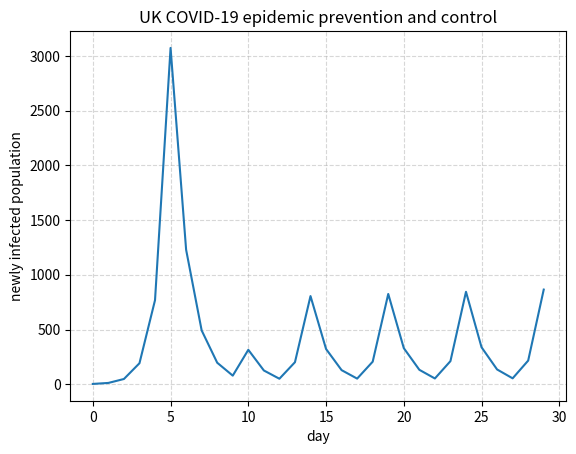

Reproduce this figure in Python.
import matplotlib.pyplot as plt
import numpy as np
#这个变量代表的是感染率，感染人数/总人数
infection_rate = 0

#社会上依然存在着的感染人数
infection_pop_arr_society = []
#隔离且感染着的人数
isolation_pop_arr = []
#隔离+社会全部的感染人数
infection_pop_arr = []

#存储每日的新增感染人数
infection_pop_new = []

#建立一个数组用来存放政策，也就是政策的list，目前仅仅存在动态清零和躺平两种
policies=["dynamicZero", "herdImmunity"]

#GA的步骤
#首先是种群初始化，但是目前只有两种，就生成两个种群，10和01，这里是二择其一的，不能有11存在，但是00可以存在，就是完全不管，任由变异
#所以可以简化为选择唯一的1所在的坐标。

#然后就是适应度函数——采取了任何的策略一定会对于传染率有着影响，以及传染人群，当然假设目前病毒不会产生任何变异的情况
#具体的影响？
#首先第一天，病毒出现，然后感染百分比增高，假设病毒每一次周期固定感染2%，那么如果是动态清零的政策，则
#
population = 100000

init_infection_popu = 1
isolation_pop = 0

infection_rate_arr = []
time=[]
date = 30
def fitness(infection_rate_prev,infection_rate_cur,policy):

    if(infection_rate_prev-infection_rate_cur>0.003 or infection_rate_cur>=0.003):
        return 0
    else:
        return 1


def setTime(date):
    ans = []
    for i in range(0,date):
        ans = ans + [i]
    return ans

def setInfectionRate(infection_rate_arr, date):
    ans = infection_rate_arr+[0]*(date-len(infection_rate_arr))
    return  ans

def setInfectionSocietyPopArr(infection_pop_arr_society, date):
    ans = infection_pop_arr_society + [0] * (date - len(infection_pop_arr_society))
    return ans


def setInfectionPopArr(infection_pop_arr, date):
    ans = infection_pop_arr + [0] * (date - len(infection_pop_arr))
    return ans

def setIsolationPopArr(isolation_pop_arr, date):
    #生成全0数组
    ans = isolation_pop_arr+[[0]*3]*(date-len(isolation_pop_arr))
    return ans


def updateIsolationPopArr(isolation_pop_arr):
    for i in range(len(isolation_pop_arr)):
        if(isolation_pop_arr[i][2]!=0):
            isolation_pop_arr[i]= list(isolation_pop_arr[i])
            isolation_pop_arr[i][2] = isolation_pop_arr[i][2]-1


def getInfectionPopToday(isolation_pop_arr,infection_popu):
    isolation_pop = 0;
    for isolation in isolation_pop_arr:
        if(isolation[2]!=0):
            isolation_pop = isolation_pop+isolation[1]
    return isolation_pop+infection_popu


def setInfectionPopNewArr():
    ans = infection_rate_arr + [0] * (date - len(infection_rate_arr))
    return ans


def simulate(infection_rate, policies, population, init_infection_popu, date, infection_rate_arr, time, infection_pop_arr_society, isolation_pop_arr, isolation_pop,infection_pop_arr,initPolicy,R0):
    #初始化数据，以下数据结构是为了方便plot制图，记录数据
    #将infection_pop_new变为全部为0的数组
    infection_pop_new = setInfectionPopNewArr()
    #将infection_rate_arr构造为全部为0的数组
    infection_rate_arr = setInfectionRate(infection_rate_arr, date)
    #将infection_pop_arr_society构造为全部为0的数组
    infection_pop_arr_society = setInfectionSocietyPopArr(infection_pop_arr_society, date)
    #将isolation_pop_arr构造为全部为[0,0,0]的数组
    isolation_pop_arr = [[0,0,0]]
    isolation_pop_arr = setIsolationPopArr(isolation_pop_arr, date)
    #将infection_pop_arr构造为全部为0的数组
    infection_pop_arr = setInfectionPopArr(infection_pop_arr, date)
    #将policy初始化为initPolicy也就是传入的policy
    policy = initPolicy
    infection_popu = init_infection_popu#当天总传染人数
    infection_popu_society = infection_popu#当天社会传染人数
    isolation_pop = infection_popu-infection_popu_society#当天隔离人数
    infection_rate_cur = init_infection_popu / population#目前感染率的初始化：初始化感染人数/总人数


    for i in range(0, date):
        infection_rate_prev = infection_rate

        infection_popu_new = infection_popu_society*R0
        infection_pop_new[i] = infection_popu_new

        infection_popu_society = infection_popu_society*(1+R0);#当天社会感染人数根据R0值翻倍

        policy = policies[fitness(infection_rate_prev, infection_rate_cur,policy)]

        if(policy == "dynamicZero"):
            #严格的动态清零政策
            isolation_pop = infection_popu_society * 0.9#当天隔离人数=当天社会感染人数*0.7
            infection_popu_society = infection_popu_society * 0.1#没有被抓去隔离的当天社会感染者依然在传播病毒
            isolation_pop_arr[i] = (i,isolation_pop,14)#此处存疑，目的是做一下记录

        infection_popu = infection_popu_society + isolation_pop    # 当天感染总人数=当天社会感染人数 + 隔离者人数

        infection_pop_arr[i] = infection_popu#记录当天感染总人数

        infection_rate_cur = infection_popu / population#当天感染率=当天感染总人数/人口

        infection_rate_arr[i] = infection_rate_cur  #记录当天感染率

        infection_pop_arr_society[i] = infection_popu_society  #记录当天社会感染总人数

        updateIsolationPopArr(isolation_pop_arr)  # 特殊的数据结构




    # 然后制图，横坐标是时间，纵坐标是传染率
    time = setTime(date)#todo此处要重写setTime，将time变成[1,2,3,4,5,6,7,.....]
    plt.figure()
    plt.plot(time,infection_pop_new)
    plt.grid(True,linestyle="--",alpha=0.5)
    plt.xlabel("day")
    plt.ylabel("newly infected population")
    title = "UK COVID-19 epidemic prevention and control"
    plt.title(title)
    # plt.plot(time, infection_pop_arr)
    # plt.plot(time,isolation_pop_arr)
    # plt.yticks(np.arange(0.1,0.2,0.05))
    plt.savefig(title+".jpg")
    plt.show()

def main():
    simulate(infection_rate, policies, population, init_infection_popu, date, infection_rate_arr, time, infection_pop_arr_society, isolation_pop_arr, isolation_pop, infection_pop_arr,initPolicy="herdImmunity",R0=3)

if __name__ == '__main__':
    main()



